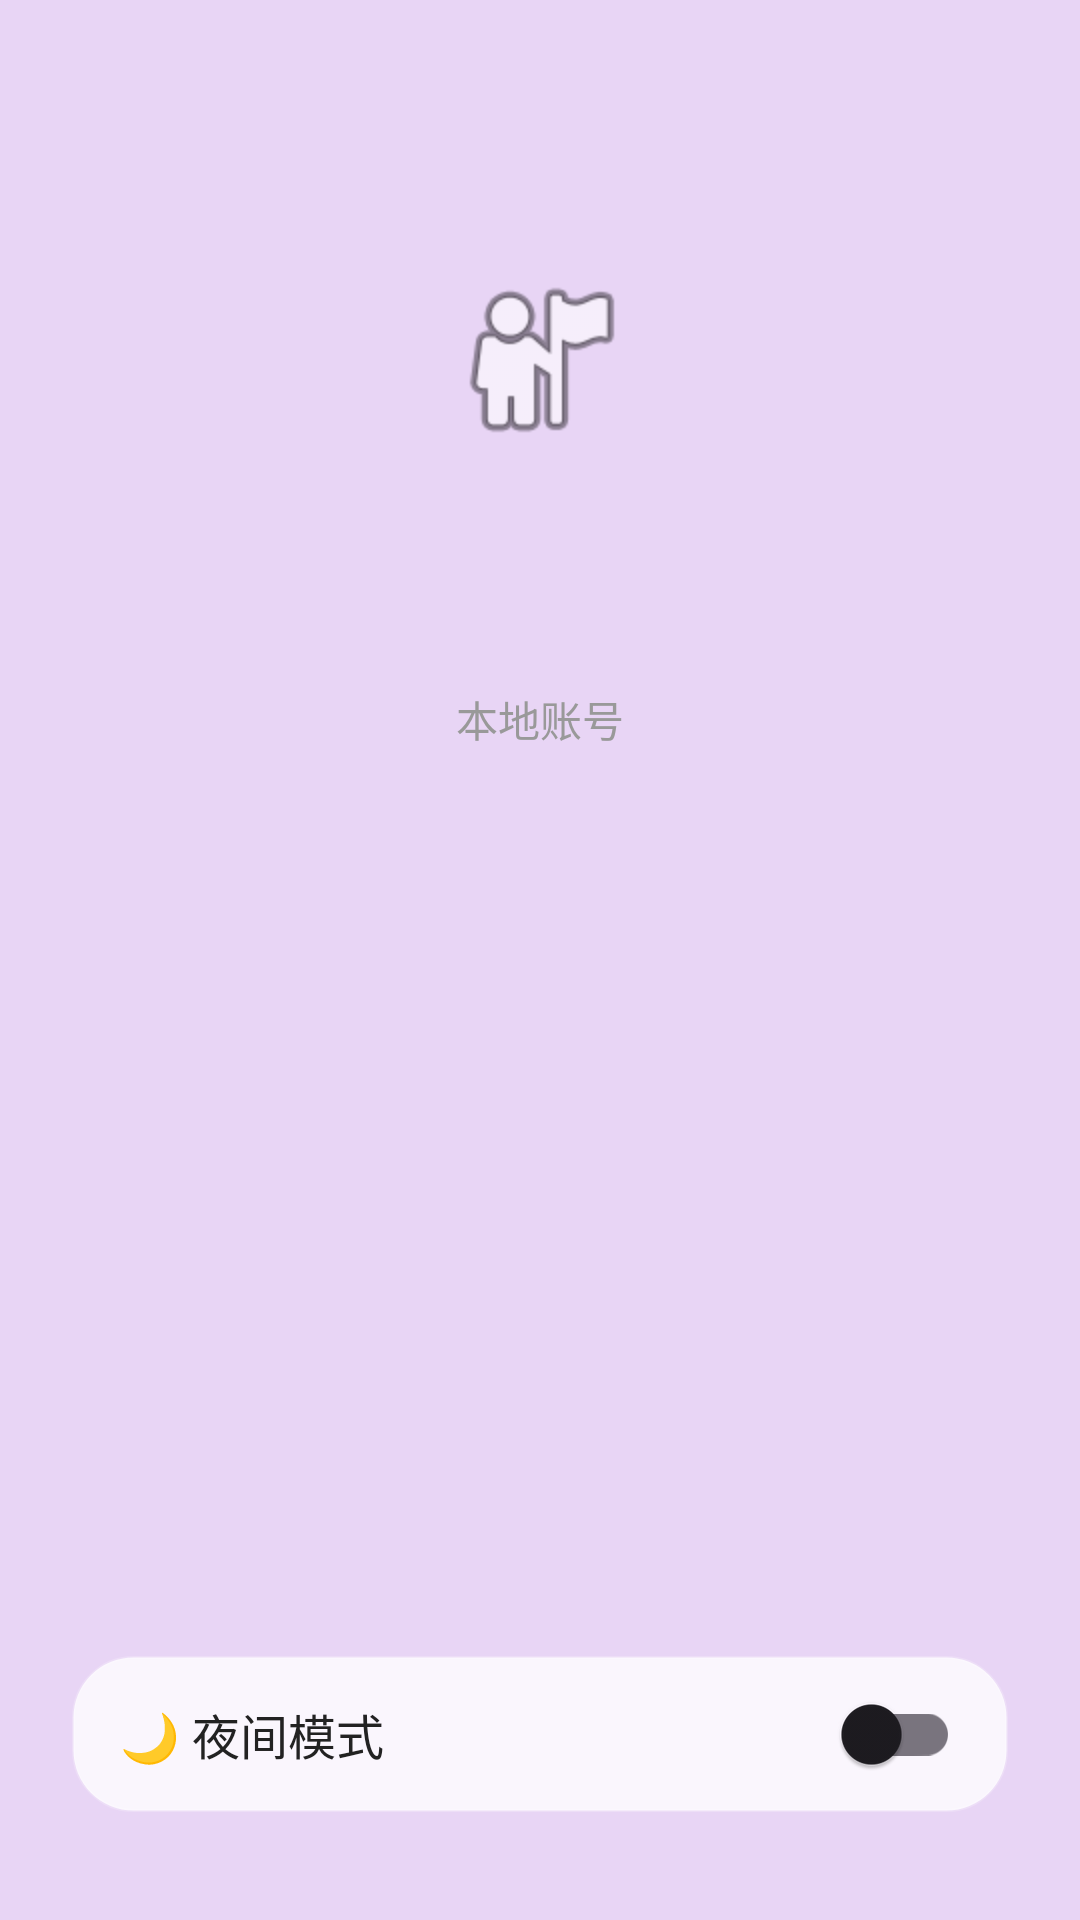

The Android layout XML behind this screen, and the referenced resources:
<!-- AndroidManifest.xml: application theme Theme.CAForAndroid -->
<!-- res/layout/fragment_profile.xml -->
<?xml version="1.0" encoding="utf-8"?>
<LinearLayout xmlns:android="http://schemas.android.com/apk/res/android"
    android:layout_width="match_parent"
    android:layout_height="match_parent"
    android:orientation="vertical"
    android:padding="24dp">

    
    <ImageView
        android:id="@+id/iv_avatar"
        android:layout_width="96dp"
        android:layout_height="96dp"
        android:layout_gravity="center_horizontal"
        android:layout_marginTop="48dp"
        android:src="@android:drawable/ic_menu_myplaces"
        android:scaleType="centerCrop"
        android:background="@drawable/circle_bg"
        android:padding="16dp" />

    
    <TextView
        android:id="@+id/tv_username"
        android:layout_width="wrap_content"
        android:layout_height="wrap_content"
        android:layout_gravity="center_horizontal"
        android:layout_marginTop="24dp"
        android:textSize="22sp"
        android:textStyle="bold"
        android:textColor="@color/black" />

    
    <TextView
        android:id="@+id/tv_account_label"
        android:layout_width="wrap_content"
        android:layout_height="wrap_content"
        android:layout_gravity="center_horizontal"
        android:layout_marginTop="8dp"
        android:textSize="14sp"
        android:textColor="#999999"
        android:text="本地账号" />

    
    <View
        android:layout_width="0dp"
        android:layout_height="0dp"
        android:layout_weight="1" />

    
    <Button
        android:id="@+id/btn_favorites"
        android:layout_width="match_parent"
        android:layout_height="52dp"
        android:text="⭐ 我的收藏"
        android:textSize="16sp"
        android:textColor="@color/text_primary"
        android:backgroundTint="@color/card_bg"
        android:layout_marginBottom="12dp"
        android:elevation="4dp"
        android:visibility="gone" />

    
    <Button
        android:id="@+id/btn_notifications"
        android:layout_width="match_parent"
        android:layout_height="52dp"
        android:text="🔔 消息通知"
        android:textSize="16sp"
        android:textColor="@color/text_primary"
        android:backgroundTint="@color/card_bg"
        android:layout_marginBottom="12dp"
        android:elevation="4dp"
        android:visibility="gone" />

    
    <LinearLayout
        android:layout_width="match_parent"
        android:layout_height="52dp"
        android:orientation="horizontal"
        android:gravity="center_vertical"
        android:background="@drawable/bg_card_acrylic"
        android:paddingStart="16dp"
        android:paddingEnd="16dp"
        android:layout_marginBottom="12dp">

        <TextView
            android:layout_width="0dp"
            android:layout_height="wrap_content"
            android:layout_weight="1"
            android:text="🌙 夜间模式"
            android:textSize="16sp"
            android:textColor="@color/text_primary" />

        <androidx.appcompat.widget.SwitchCompat
            android:id="@+id/switch_dark_mode"
            android:layout_width="wrap_content"
            android:layout_height="wrap_content" />
    </LinearLayout>

    
    <Button
        android:id="@+id/btn_logout"
        android:layout_width="match_parent"
        android:layout_height="52dp"
        android:text="退出登录"
        android:textColor="#FFFFFFFF"
        android:textSize="16sp"
        android:textStyle="bold"
        android:backgroundTint="@color/btn_logout_bg"
        android:layout_marginBottom="24dp"
        android:elevation="4dp"
        android:visibility="gone" />

    
    <Button
        android:id="@+id/btn_go_login"
        android:layout_width="match_parent"
        android:layout_height="52dp"
        android:text="去登录"
        android:textSize="16sp"
        android:textColor="#FFFFFFFF"
        android:backgroundTint="@color/accent_purple"
        android:layout_marginBottom="24dp"
        android:elevation="4dp"
        android:visibility="gone" />

</LinearLayout>
<!-- resources referenced by this layout -->
<resources>
  <color name="accent_purple">#FF9C6ADE</color>
  <color name="black">#FF000000</color>
  <color name="btn_logout_bg">#FFE53935</color>
  <color name="card_bg">#CCFFFFFF</color>
  <color name="text_primary">#FF222222</color>
  <!-- drawable bg_card_acrylic (drawable) -->
  <?xml version="1.0" encoding="utf-8"?>
  <shape xmlns:android="http://schemas.android.com/apk/res/android"
      android:shape="rectangle">
      <corners android:radius="20dp" />
      <solid android:color="@color/card_bg" />
      <stroke
          android:width="1dp"
          android:color="@color/glass_border" />
  </shape>
  <style name="Theme.CAForAndroid" parent="Base.Theme.CAForAndroid" />
  <color name="glass_border">#33FFFFFF</color>
  <style name="Base.Theme.CAForAndroid" parent="Theme.Material3.DayNight.NoActionBar">
          <item name="colorPrimary">@color/accent_purple</item>
          <item name="colorPrimaryContainer">@color/purple_pink_start</item>
          <item name="colorSecondary">@color/accent_pink</item>
          <item name="android:windowBackground">@color/purple_pink_start</item>
          <item name="android:statusBarColor">@android:color/transparent</item>
          <item name="android:navigationBarColor">@android:color/transparent</item>
          <item name="android:windowTranslucentStatus">true</item>
      </style>
  <color name="purple_pink_start">#FFE8D5F5</color>
  <color name="accent_pink">#FFDE6AAB</color>
</resources>
